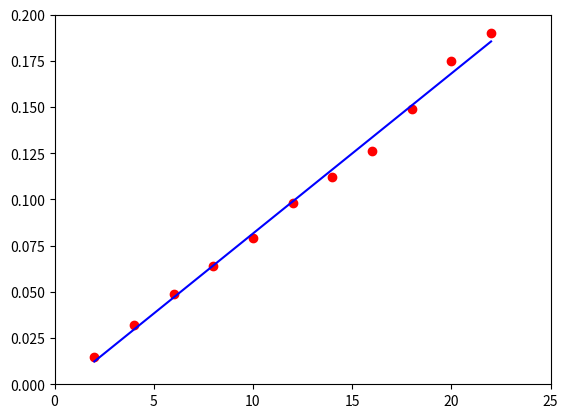

The matplotlib source for this figure:
import numpy as np
import matplotlib.pyplot as plt
from scipy.optimize import curve_fit

def f(F, a,b): # definition : f(mass) = a * mass + b
    return np.zeros(11) + a * F + b
# L = a*F +b
# (L-b)/a
# spring strech data for each force
Fdata = np.array([2,4,6,8,10,12,14,16,18,20,22])
Ldata = np.array([15,32,49, 64, 79, 98, 112, 126, 149, 175, 190])

Ldata = Ldata/1000. #milimeters -> meters

plt.figure()
plt.axis([0,25,0,0.2])

# brute force fit with the following model : f = ax+b
# we change a and b for a given x
 
mini = 9999 # mininum

for a in range(500, 1500,1):
    # print (a)
    a = a/100000.
    for b in range(-50, 150, 1):
        b = b/1000
        s = 0.0 # initialize s value
        for i in range(11):
            x = 2 *(i+1)
            ff = a*x+b
            s+=(Ldata[i]-ff)*(Ldata[i]-ff)
        if (s<mini):
            mini = s
            Nexp = f(Fdata, a,b)
            k_value = 1/a
            force105 = (0.105 - b)/a
            #print(a,b,1./a, -b/a,s)
#(d)
print("k:" ,k_value)
#(e)
print("Force when 105mm:",force105)

#(a)
plt.plot(Fdata,Ldata,"ro")
#(b)
plt.plot(Fdata, Nexp, 'b')
plt.show()

# (C). 직선 그래프를 그릴 때, 모든 데이터 포인터를 사용하지 않고 각각의 데이터에서 최소거리를 찾아 직선으로 plot해야한다.


        